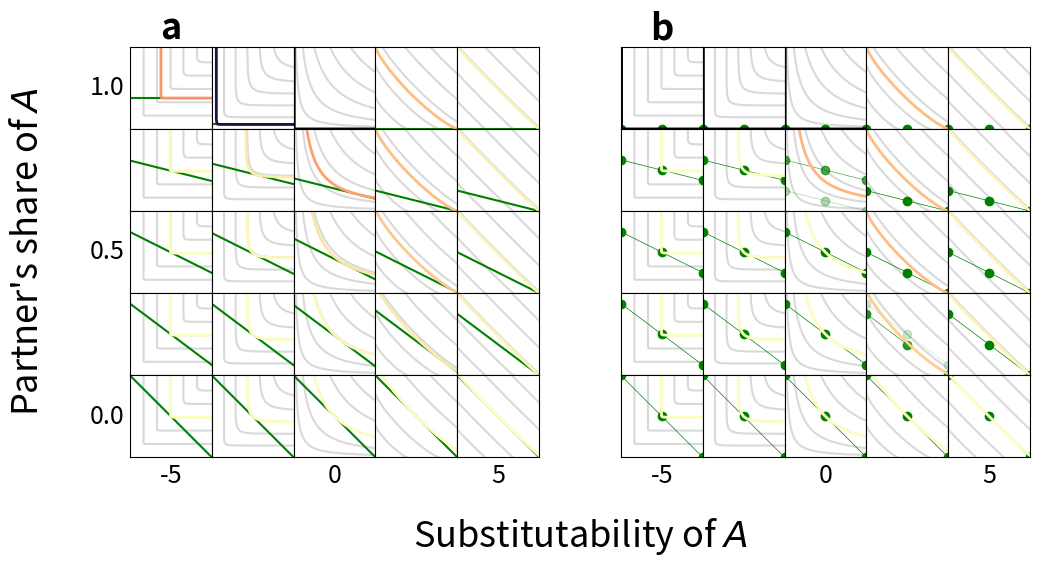

The script that saved this image:
#! /usr/bin/env python

import matplotlib.pyplot as plt
import matplotlib.gridspec as gridspec
from matplotlib import cm
from matplotlib.colors import ListedColormap
import numpy as np
import time

start_time = time.perf_counter ()

alpha = 0.5
R1 = 2.0
R2 = 2.0
a1max = 1.0
a2max = 1.0
npoints = 128

num = 5    # Number of subplot rows and columns
#markersize = 10
n_ic = 5    # Number of indifference curves
every = int(num/2)
minlog_es = -5.0
maxlog_es = 5.0
mingiven = 0.0
maxgiven = 1.0

def fitness(x, y):
    q1 = (a2max - y)*R1/b
    q2 = y*R2*(1.0 - GG) + x*R2*GG
    w = q1*q2
    mask = (w > 0.0) & (RR == 0.0)
    w[mask] = pow(q1[mask], alpha)*pow(q2[mask], 1.0 - alpha)
    mask = (w > 0.0) & (RR < 0.0)
    w[mask] = alpha*pow(q1[mask], RR[mask]) + (1.0 - alpha)*pow(q2[mask], RR[mask])
    mask = (w > 0.0) & (RR < 0.0)
    w[mask] = pow(w[mask], 1.0/RR[mask])
    mask = (RR > 0.0)
    w[mask] = pow(alpha*pow(q1[mask], RR[mask]) + (1.0 - alpha)*pow(q2[mask], RR[mask]), 1.0/RR[mask])
    return w

def icces(q, w, rho):
    if rho == 0.0:
        q2 = np.piecewise(q, [q == 0.0, q > 0.0], [1000.0, lambda i: pow(w/pow(i, alpha), 1.0/(1.0 - alpha))])
    elif rho < 0.0:
        q2 = np.piecewise(q, [q == 0.0, q > 0.0], [1000.0, lambda i: np.piecewise(i, [pow(w, rho) <= alpha*pow(i, rho), pow(w, rho) > alpha*pow(i, rho)], [1000.0, lambda j: pow((pow(w, rho) - alpha*pow(j, rho))/(1.0 - alpha), 1.0/rho)])])
    else:
        q2 = np.piecewise(q, [pow(w, rho) <= alpha*pow(q, rho), pow(w, rho) > alpha*pow(q, rho)], [-0.1, lambda i: pow((pow(w, rho) - alpha*pow(i, rho))/(1.0 - alpha), 1.0/rho)])
    return q2

R = R2/R1
b = a2max/a1max
a1_budget = np.linspace(0.0, a1max, num=3)
q2_budget = (a2max - b*a1_budget)*R2
q1_budget = a1_budget*R1
q1_ic = np.linspace(0.0, a1max*R1, num=npoints)
ws = np.linspace(2.0/(n_ic + 1), 2.0*n_ic/(n_ic + 1), num=n_ic)
givens = np.linspace(maxgiven, mingiven, num=num)
givens[0] = 0.9999999
log_ess = np.linspace(minlog_es, maxlog_es, num=num)
rhos = 1.0 - 1.0/pow(2, log_ess)
RR, GG = np.meshgrid(rhos, givens)
icss = []
for rho in rhos:
    ics = []
    for w in ws:
        ics.append(icces(q1_ic, w, rho))
    icss.append(ics)

fslabel = 26 # Label font size
fstick = 18 # Tick font size

plt.rcParams['pdf.fonttype'] = 42
plt.rcParams['ps.fonttype'] = 42

fig = plt.figure(figsize=(12, 6), constrained_layout=False) 
fig.supylabel("Partner's share of $\it{A}$", x=0.05, y=0.520, fontsize=fslabel)
fig.supxlabel("Substitutability of $\it{A}$", x=0.525, fontsize=fslabel)

outer_grid = fig.add_gridspec(1, 2, left=0.15, right=0.9, top=0.86, bottom=0.176)

# Indifference curves and continuous budget line

grid = outer_grid[0, 0].subgridspec(num, num, wspace=0, hspace=0)
axs = grid.subplots()

TT = b*R*(1.0 - GG)
Q = R*pow(TT*(1.0 - alpha)/alpha, 1.0/(RR - 1.0))
a2eqss = a2max/(1.0 + Q*b)
weqss = fitness(a2eqss, a2eqss)
q2eqss = a2eqss*R2

for row, given, q2eqs, weqs in zip(axs, givens, q2eqss, weqss):
    budget0 = q2_budget*(1.0 - given)
    for ax, rho, ics, q2eq, weq in zip(row, rhos, icss, q2eqs, weqs):
        for ic in ics:
            ax.plot(q1_ic, ic, c='0.850')
        budget = budget0 + q2eq*given
        ax.plot(q1_budget, budget, c='green')
        ax.plot(q1_ic, icces(q1_ic, weq, rho), linewidth=2, c=cm.magma(weq))
        ax.set(xticks=[], yticks=[], xlim=(0.0, a1max*R1), ylim=(0.0, a2max*R2))
        ax.set_box_aspect(1)
axs[0, 0].set_title('a', fontsize=fslabel, weight='bold')
for ax, log_es in zip(axs[-1, ::every], log_ess[::every]):
    ax.set_xlabel(round(log_es), fontsize=fstick)
for ax, given in zip(axs[::every, 0], givens[::every]):
    ax.set_ylabel(round(given, 1), rotation='horizontal', horizontalalignment='right', verticalalignment='center', fontsize=fstick)

# Indifference curves and discrete budget line

grid = outer_grid[0, 1].subgridspec(num, num, wspace=0, hspace=0)
axs = grid.subplots()

a2Ds = np.full([num, num], 0.0)
a2Cs = np.full([num, num], a2max/2.0)
Ts = fitness(a2Cs, a2Ds)
Rs = fitness(a2Cs, a2Cs)
Ps = fitness(a2Ds, a2Ds)
Ss = fitness(a2Ds, a2Cs)
xeqss = np.full([num, num], 0.0)
mask = (Ts < Rs) & (Ps < Ss)
xeqss[mask] = 1.0
mask = (Ts > Rs) & (Ps < Ss) & (Rs - Ss - Ts + Ps != 0.0)
xeqss[mask] = (Ps[mask] - Ss[mask])/(Rs[mask] - Ss[mask] - Ts[mask] + Ps[mask])
q2eqss = xeqss*R2*a2max/2.0
weqss = (Ts + Ss)*xeqss*(1.0 - xeqss) + Rs*xeqss*xeqss + Ps*(1.0 - xeqss)*(1.0 - xeqss)

for row, given, xeqs, q2eqs, weqs in zip(axs, givens, xeqss, q2eqss, weqss):
    budget0 = q2_budget*(1.0 - given)
    budget5 = budget0 + (a2max/2.0)*R2*given
    for ax, rho, ics, xeq, q2eq, weq in zip(row, rhos, icss, xeqs, q2eqs, weqs):
        for ic in ics:
            ax.plot(q1_ic, ic, c='0.850')
        ax.plot(q1_budget, budget0, c='green', linewidth=0.5, marker='o', alpha=1.0-xeq)
        ax.plot(q1_budget, budget5, c='green', linewidth=0.5, marker='o', alpha=xeq)
        ax.plot(q1_ic, icces(q1_ic, weq, rho), linewidth=2, c=cm.magma(weq))
        ax.set(xticks=[], yticks=[], xlim=(0.0, a1max*R1), ylim=(0.0, a2max*R2))
        ax.set_box_aspect(1)
axs[0, 0].set_title('b', fontsize=fslabel, weight='bold')
for ax, log_es in zip(axs[-1, ::every], log_ess[::every]):
    ax.set_xlabel(round(log_es), fontsize=fstick)

plt.savefig('icurves.png', dpi=100)
plt.close()

end_time = time.perf_counter ()
print(f'\nTime elapsed: {(end_time - start_time):.2f} seconds')
